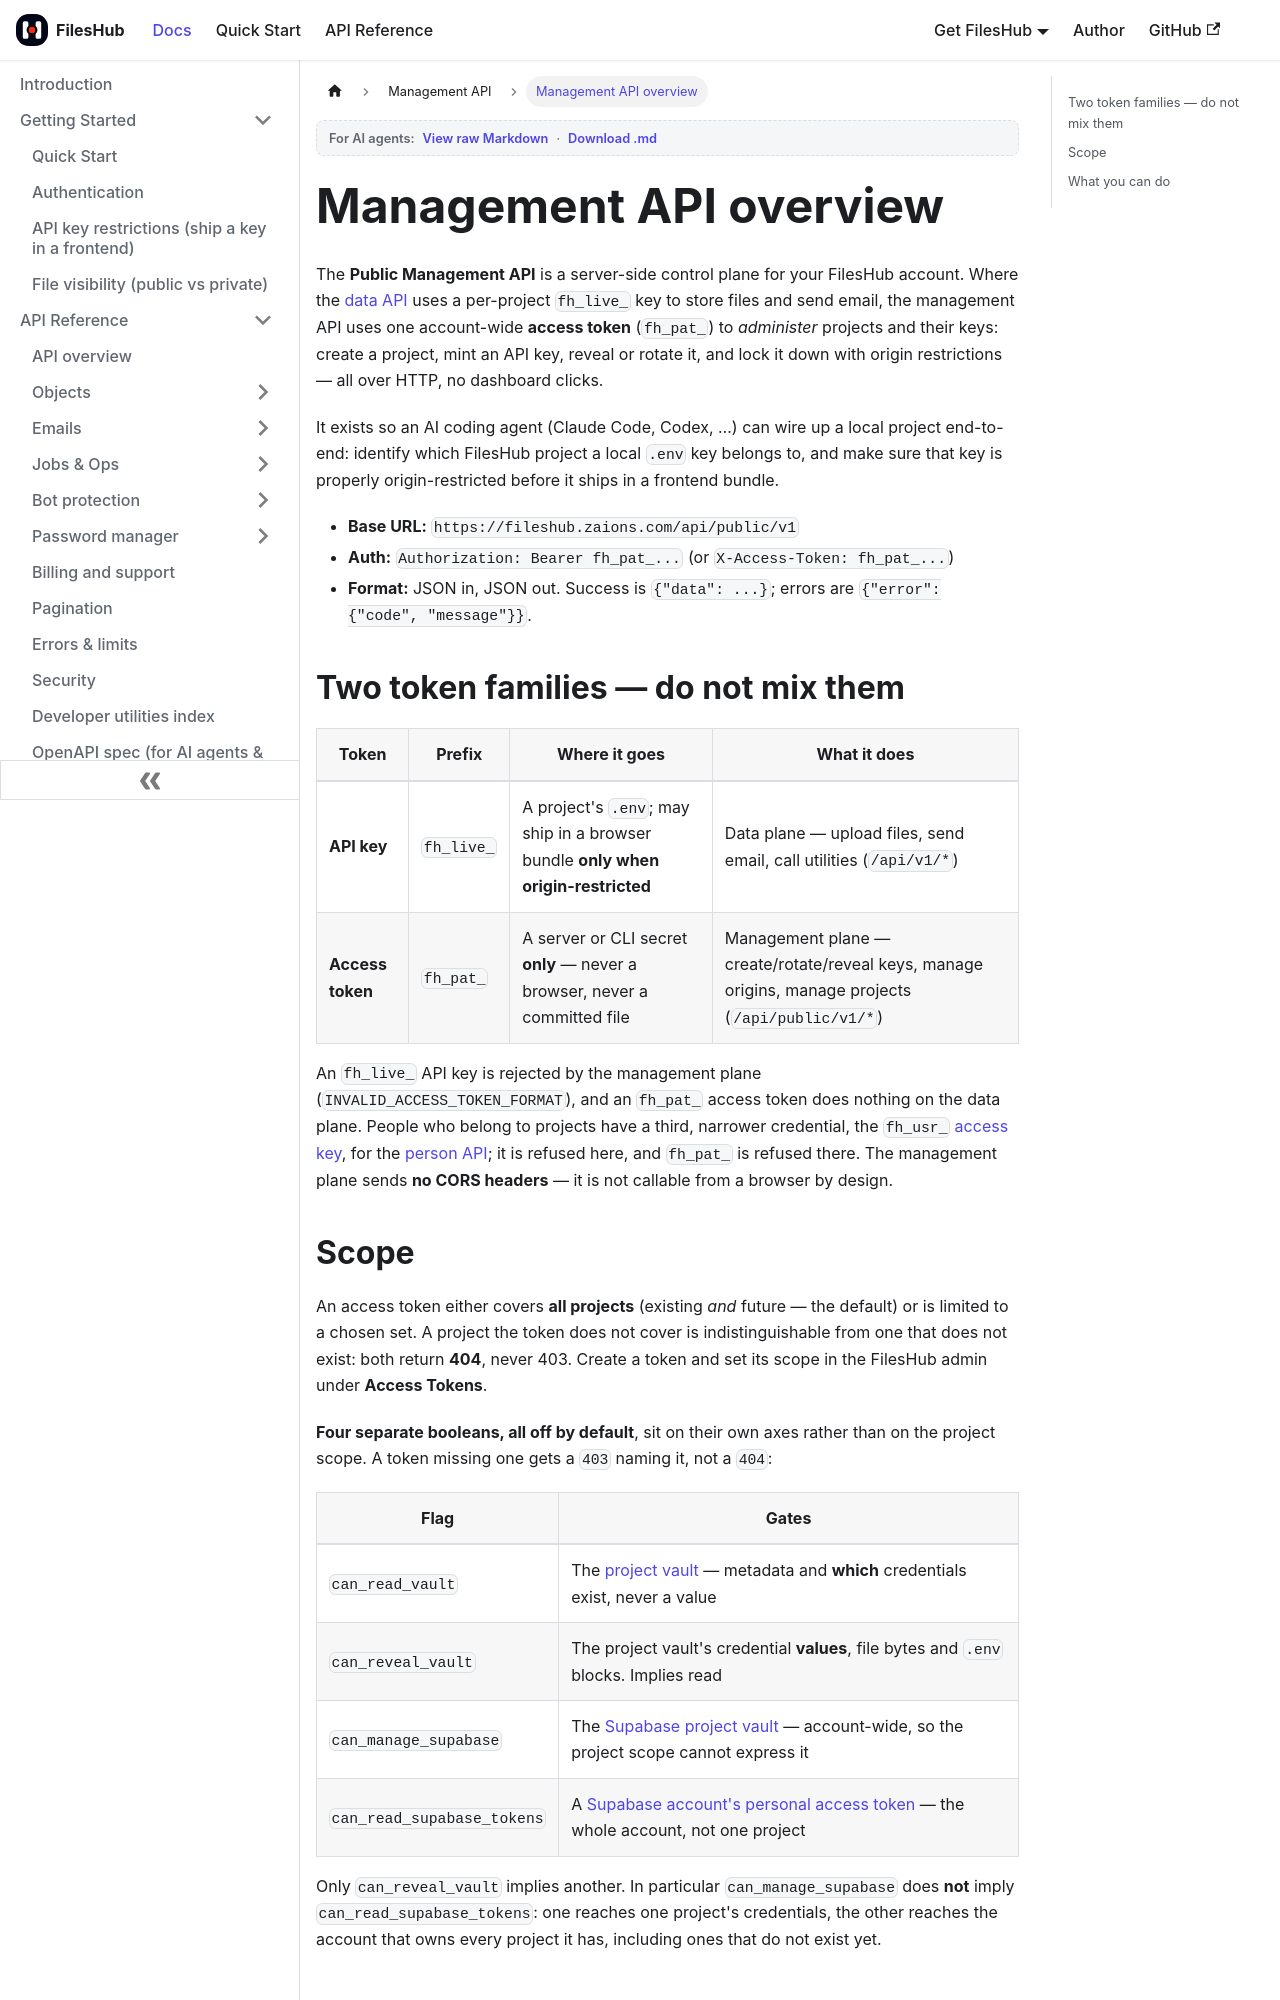

repository: aoneahsan/files-hub-docs · page: management-api/overview.html · generator: docusaurus

---
sidebar_position: 1
title: Management API overview
description: The FilesHub Public Management API lets a trusted server or AI coding agent create projects, mint and rotate per-project API keys, configure origin restrictions, and read a project's stored credentials using one account-wide access token.
keywords: [fileshub management api, access token, fh_pat, create api key programmatically, rotate api key, manage origins, project vault, ai agent, claude code, automate api keys]
last_update:
  date: 2026-11-22
  author: Ahsan Mahmood
---

# Management API overview

The **Public Management API** is a server-side control plane for your FilesHub account. Where the
[data API](../api/overview.md) uses a per-project `fh_live_` key to store files and send email, the
management API uses one account-wide **access token** (`fh_pat_`) to *administer* projects and their
keys: create a project, mint an API key, reveal or rotate it, and lock it down with origin
restrictions — all over HTTP, no dashboard clicks.

It exists so an AI coding agent (Claude Code, Codex, …) can wire up a local project end-to-end:
identify which FilesHub project a local `.env` key belongs to, and make sure that key is properly
origin-restricted before it ships in a frontend bundle.

- **Base URL:** `https://fileshub.zaions.com/api/public/v1`
- **Auth:** `Authorization: Bearer fh_pat_...` (or `X-Access-Token: fh_pat_...`)
- **Format:** JSON in, JSON out. Success is `{"data": ...}`; errors are `{"error": {"code", "message"}}`.

## Two token families — do not mix them

| Token | Prefix | Where it goes | What it does |
| --- | --- | --- | --- |
| **API key** | `fh_live_` | A project's `.env`; may ship in a browser bundle **only when origin-restricted** | Data plane — upload files, send email, call utilities (`/api/v1/*`) |
| **Access token** | `fh_pat_` | A server or CLI secret **only** — never a browser, never a committed file | Management plane — create/rotate/reveal keys, manage origins, manage projects (`/api/public/v1/*`) |

An `fh_live_` API key is rejected by the management plane (`INVALID_ACCESS_TOKEN_FORMAT`), and an
`fh_pat_` access token does nothing on the data plane. People who belong to projects have a third, narrower credential, the
`fh_usr_` [access key](../other-apps/access-keys.md), for the [person API](../other-apps/api.md); it is
refused here, and `fh_pat_` is refused there. The management plane sends **no CORS headers**
— it is not callable from a browser by design.
